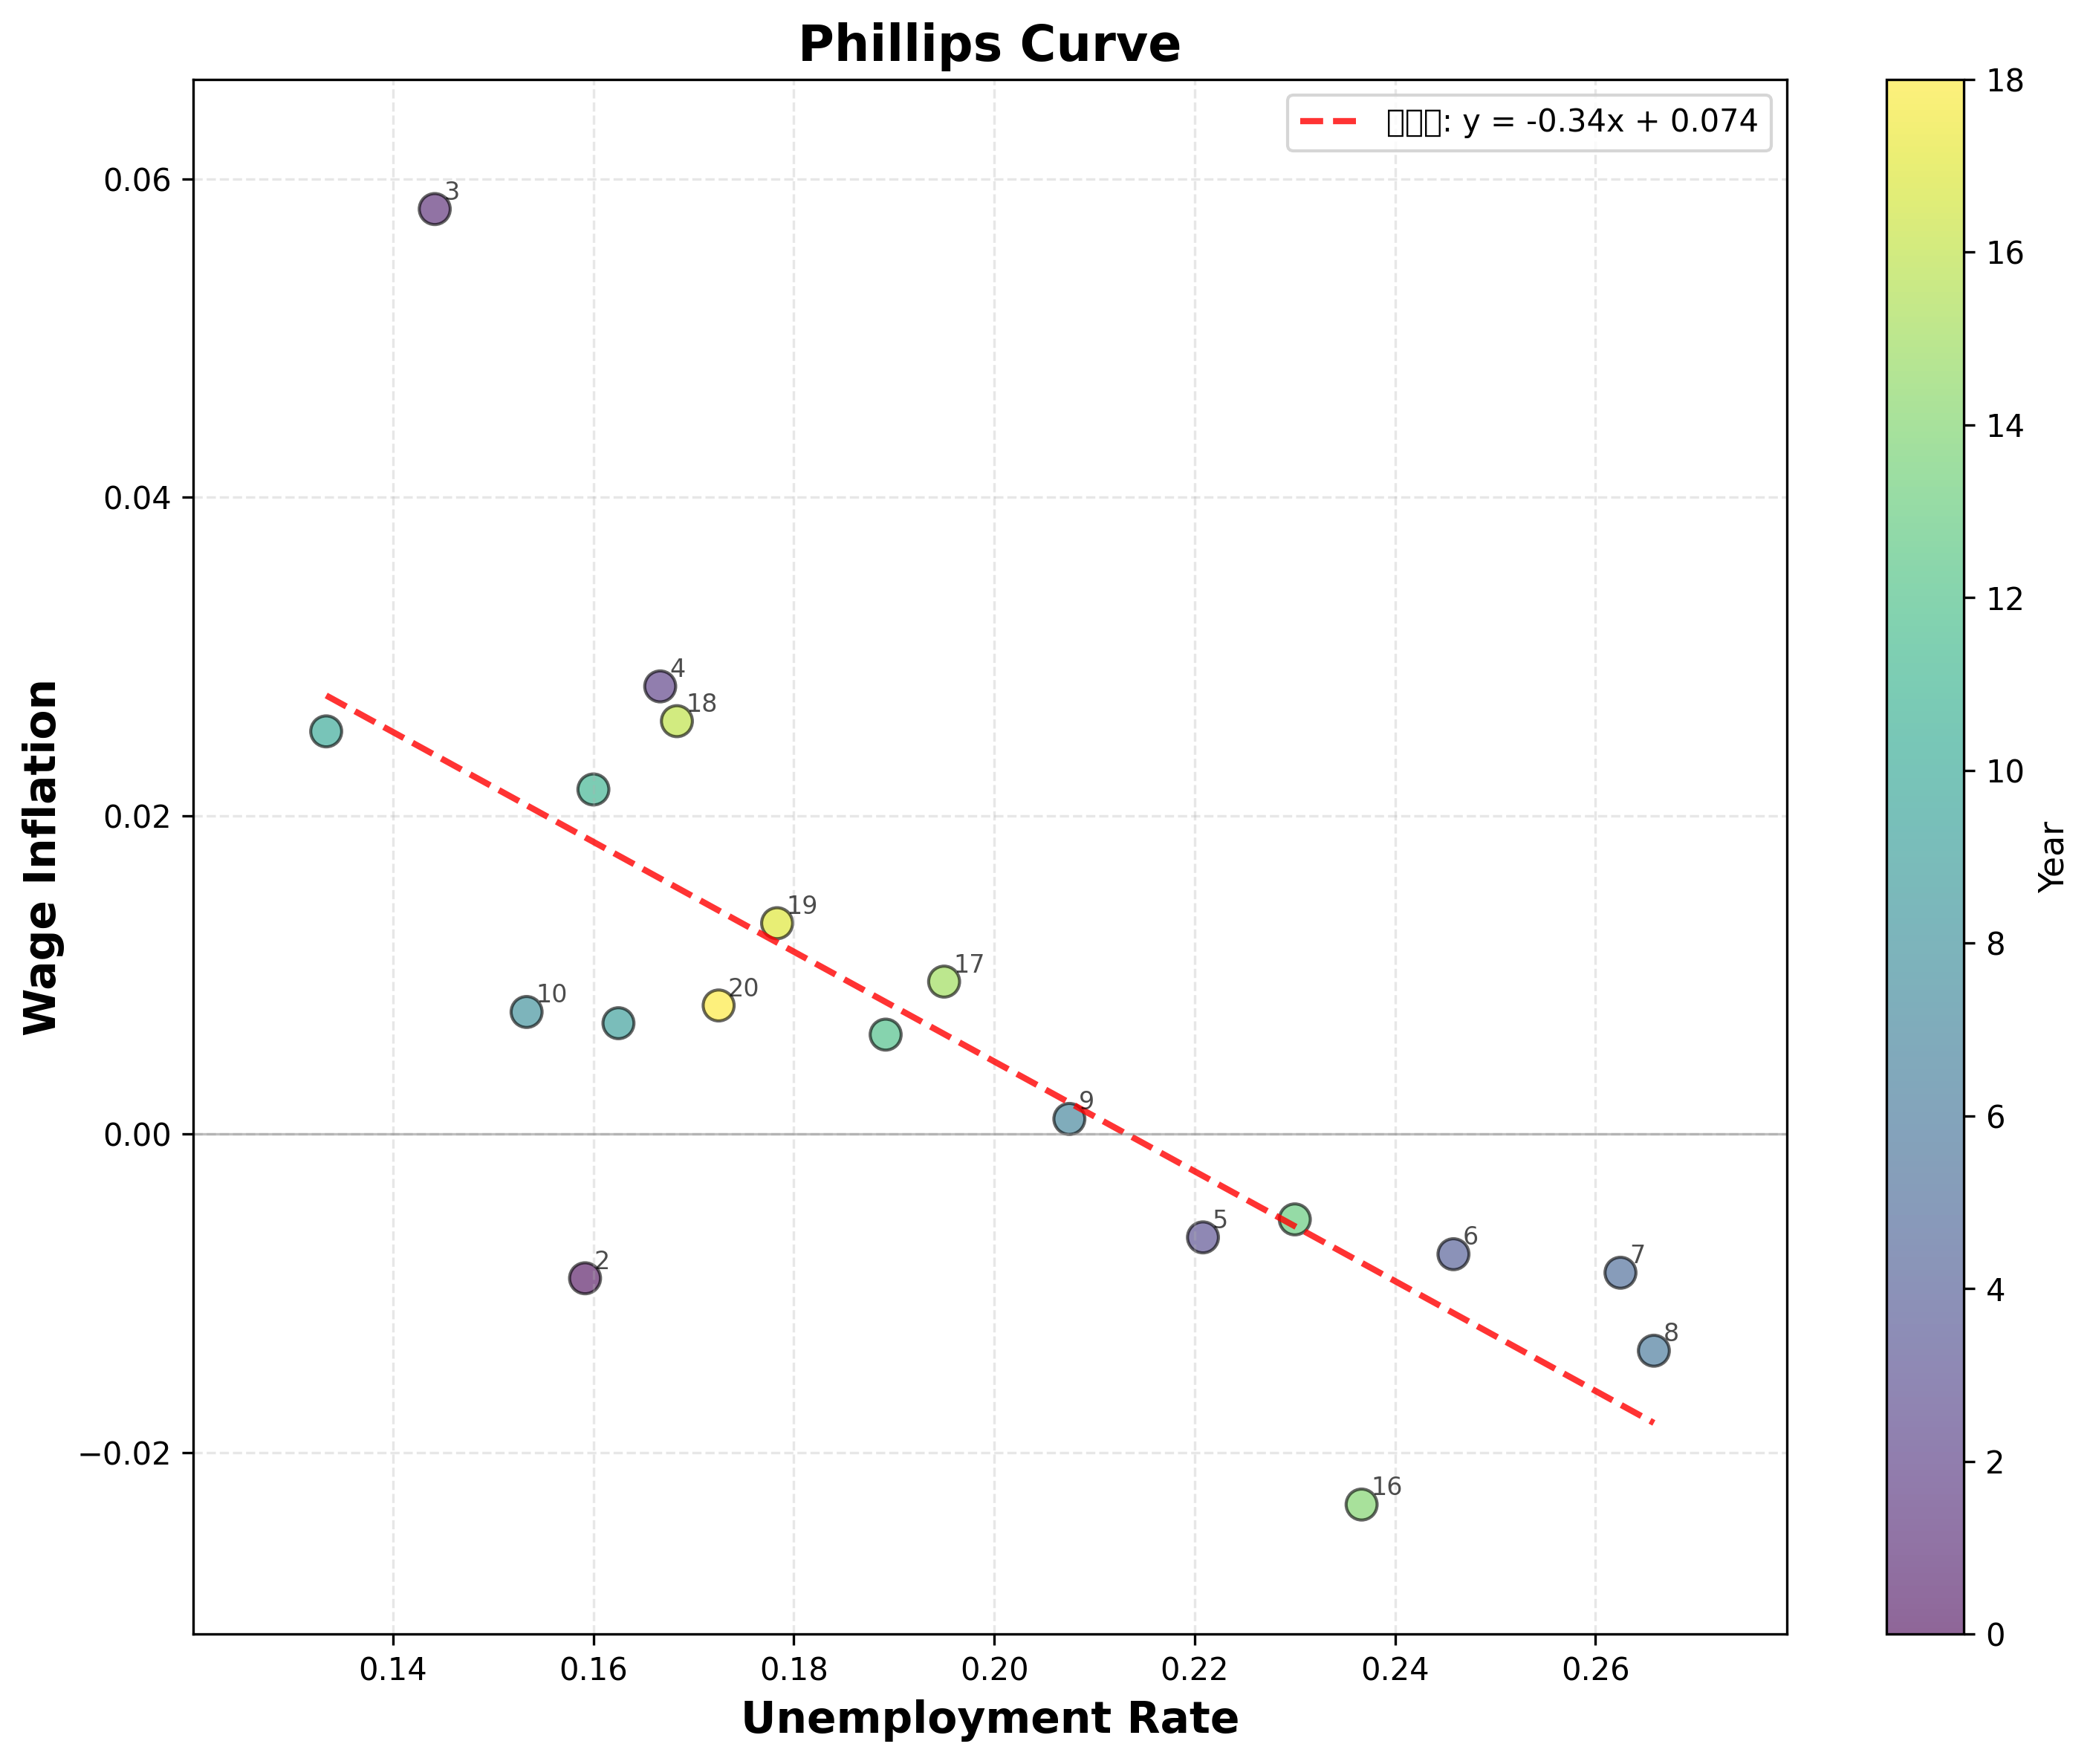

Recreate this plot in Python.
# -*- coding: utf-8 -*-
"""
绘制菲利普斯曲线 (Phillips Curve)
横轴: Unemployment Rate (失业率)
纵轴: Wage Inflation (工资通胀率)
"""

import os
import pickle as pkl
import csv
import matplotlib.pyplot as plt
import numpy as np
from scipy import stats

BASE = r"C:\Users\徐瑞岑\OneDrive\PHD\experiment\original_code_gpt4\ACL24-EconAgent"
MODEL = "gpt-3-noperception-reflection-1-100agents-240months"
DATA = os.path.join(BASE, "data", MODEL)
OUT  = os.path.join(DATA, "result_analysis")
os.makedirs(OUT, exist_ok=True)

P_DENSE = os.path.join(DATA, "dense_log.pkl")

# ============================================================================
# DummyUnpickler: 用于加载包含 ai_economist 对象的 pickle 文件
# ============================================================================
class DummyModule:
    """模拟任意模块"""
    def __getattr__(self, name):
        return DummyModule()
    
    def __call__(self, *args, **kwargs):
        return DummyModule()

class DummyUnpickler(pkl.Unpickler):
    """自定义 Unpickler，绕过 ai_economist 模块依赖"""
    def find_class(self, module, name):
        if 'ai_economist' in module:
            # 返回一个虚拟类
            return type(name, (), {})
        return super().find_class(module, name)

def compute_unemployment_rate():
    """
    计算年度失业率
    返回: 年度失业率列表
    """
    with open(P_DENSE, "rb") as f:
        dense = pkl.load(f)
    
    states = dense.get("states", [])
    
    # 从第1个月开始（跳过初始化）
    monthly_unemp_rate = []
    
    for m in range(1, len(states)):
        month_states = states[m] or {}
        unemployed = 0
        total = 0
        
        for agent_id, agent_state in month_states.items():
            if agent_id == 'p':
                continue
            
            total += 1
            
            if isinstance(agent_state, dict):
                job = agent_state.get('endogenous', {}).get('job', None)
                if job == 'Unemployment':
                    unemployed += 1
        
        rate = unemployed / total if total > 0 else 0
        monthly_unemp_rate.append(rate)
    
    # 计算年度平均
    yearly_unemp_rate = []
    for y in range(0, len(monthly_unemp_rate), 12):
        chunk = monthly_unemp_rate[y:y+12]
        if len(chunk) == 12:
            yearly_unemp_rate.append(sum(chunk) / 12)
    
    return yearly_unemp_rate

def compute_wage_inflation():
    """
    计算年度工资通胀率
    Wage Inflation = (平均工资_year_n - 平均工资_year_n-1) / 平均工资_year_n-1
    """
    print("\n" + "=" * 70)
    print("计算工资通胀率")
    print("=" * 70)
    
    # 方法1: 从 env 文件读取工资历史
    env_file = os.path.join(DATA, "env_240.pkl")
    
    if os.path.exists(env_file):
        print(f"从 {env_file} 读取数据...")
        try:
            with open(env_file, "rb") as f:
                env = DummyUnpickler(f).load()
            
            print("✓ 成功加载 env 文件 (使用 DummyUnpickler)")
            
            # 检查是否有工资历史数据
            if hasattr(env, 'world'):
                world = env.world
                
                # 尝试找工资数据
                wage_history = None
                for attr in ['wage', 'wages', 'hourly_wage', 'wage_rate']:
                    if hasattr(world, attr):
                        wage_history = getattr(world, attr)
                        print(f"✓ 找到工资数据: {attr}, 长度={len(wage_history)}")
                        break
                
                if wage_history is not None:
                    return compute_inflation_from_history(wage_history, "工资")
                else:
                    print("  world 对象中没有找到工资相关属性")
                    print(f"  world 的属性: {[a for a in dir(world) if not a.startswith('_')][:20]}")
            else:
                print("  env 对象中没有 world 属性")
                print(f"  env 的属性: {[a for a in dir(env) if not a.startswith('_')][:20]}")
        
        except Exception as e:
            print(f"从 env 文件读取失败: {e}")
            import traceback
            traceback.print_exc()
    
    # 方法2: 从 states 计算每月平均工资
    print("\n从 states 计算每月平均工资...")
    
    with open(P_DENSE, "rb") as f:
        dense = pkl.load(f)
    
    states = dense.get("states", [])
    
    monthly_avg_wage = []
    
    for m in range(len(states)):
        month_states = states[m] or {}
        total_wage = 0
        count = 0
        
        for agent_id, agent_state in month_states.items():
            if agent_id == 'p':
                continue
            
            if isinstance(agent_state, dict):
                # 尝试获取工资（可能在不同的位置）
                wage = None
                
                # 尝试1: state 中的 skill (技能水平)
                if 'state' in agent_state and isinstance(agent_state['state'], dict):
                    skill = agent_state['state'].get('skill', None)
                    if skill is not None:
                        wage = skill * 168  # 月工资 = 时薪 × 168小时
                
                # 尝试2: 直接的 wage 字段
                if wage is None:
                    wage = agent_state.get('wage', None)
                
                # 尝试3: endogenous 中的信息
                if wage is None and 'endogenous' in agent_state:
                    endo = agent_state['endogenous']
                    wage = endo.get('wage', None) or endo.get('monthly_wage', None)
                
                if wage is not None and wage > 0:
                    total_wage += wage
                    count += 1
        
        avg_wage = total_wage / count if count > 0 else 0
        monthly_avg_wage.append(avg_wage)
        
        if m < 5:
            print(f"  月{m+1}: 平均工资={avg_wage:.2f}, 样本数={count}")
    
    if not any(monthly_avg_wage):
        print("✗ 无法计算工资，所有值都是0")
        return None
    
    return compute_inflation_from_history(monthly_avg_wage, "工资")

def compute_inflation_from_history(history, name="价格"):
    """
    从历史数据计算年度通胀率
    """
    # 计算年度平均
    yearly_avg = []
    for y in range(0, len(history), 12):
        chunk = history[y:y+12]
        if len(chunk) == 12:
            yearly_avg.append(sum(chunk) / 12)
    
    print(f"\n{name}年度平均值:")
    for i, avg in enumerate(yearly_avg[:5], 1):
        print(f"  第{i}年: {avg:.2f}")
    
    # 计算通胀率
    inflation_rates = []
    for i in range(1, len(yearly_avg)):
        if yearly_avg[i-1] > 0:
            inflation = (yearly_avg[i] - yearly_avg[i-1]) / yearly_avg[i-1]
            inflation_rates.append(inflation)
        else:
            inflation_rates.append(0)
    
    print(f"\n{name}年度通胀率（%）:")
    for i, rate in enumerate(inflation_rates[:5], 2):
        print(f"  第{i}年: {rate*100:.2f}%")
    
    return inflation_rates

def plot_phillips_curve(unemployment_rates, wage_inflation_rates):
    """
    绘制菲利普斯曲线
    """
    if not unemployment_rates or not wage_inflation_rates:
        print("✗ 缺少数据，无法绘制")
        return
    
    # 确保数据长度一致
    # unemployment_rates 可能有20个点（年1-20）
    # wage_inflation_rates 只有19个点（年2-20，因为第1年没有增长率）
    
    # 对齐数据：使用年2-20的失业率
    if len(unemployment_rates) > len(wage_inflation_rates):
        unemployment_rates = unemployment_rates[1:len(wage_inflation_rates)+1]
    elif len(wage_inflation_rates) > len(unemployment_rates):
        wage_inflation_rates = wage_inflation_rates[:len(unemployment_rates)]
    
    print("\n" + "=" * 70)
    print("菲利普斯曲线数据")
    print("=" * 70)
    print(f"数据点数: {len(unemployment_rates)}")
    print(f"失业率范围: {min(unemployment_rates)*100:.2f}% - {max(unemployment_rates)*100:.2f}%")
    print(f"工资通胀率范围: {min(wage_inflation_rates)*100:.2f}% - {max(wage_inflation_rates)*100:.2f}%")
    
    # 计算相关系数
    if len(unemployment_rates) > 2:
        correlation, p_value = stats.pearsonr(unemployment_rates, wage_inflation_rates)
        print(f"\n皮尔逊相关系数: {correlation:.3f}")
        print(f"p值: {p_value:.4f}")
        if p_value < 0.01:
            print("✓ 显著负相关 (p < 0.01)" if correlation < 0 else "✓ 显著正相关 (p < 0.01)")
        elif p_value < 0.05:
            print("✓ 显著负相关 (p < 0.05)" if correlation < 0 else "✓ 显著正相关 (p < 0.05)")
        else:
            print("✗ 相关性不显著")
    
    # 保存数据到CSV
    csv_path = os.path.join(OUT, "phillips_curve_data.csv")
    with open(csv_path, "w", newline="", encoding="utf-8") as f:
        w = csv.writer(f)
        w.writerow(["year", "unemployment_rate", "wage_inflation"])
        for i, (u, w_inf) in enumerate(zip(unemployment_rates, wage_inflation_rates), 2):
            w.writerow([i, u, w_inf])
    print(f"\n✓ 保存数据: {csv_path}")
    
    # 绘图
    fig, ax = plt.subplots(figsize=(10, 8))
    
    # 散点图
    scatter = ax.scatter(unemployment_rates, wage_inflation_rates, 
                        s=100, alpha=0.6, c=range(len(unemployment_rates)),
                        cmap='viridis', edgecolors='black', linewidth=1)
    
    # 添加年份标签（可选，如果点太多可以注释掉）
    for i, (u, w) in enumerate(zip(unemployment_rates, wage_inflation_rates), 2):
        if i <= 10 or i > 15:  # 只标注部分年份，避免拥挤
            ax.annotate(f'{i}', (u, w), fontsize=8, alpha=0.7,
                       xytext=(3, 3), textcoords='offset points')
    
    # 拟合线性回归线
    if len(unemployment_rates) > 2:
        z = np.polyfit(unemployment_rates, wage_inflation_rates, 1)
        p = np.poly1d(z)
        x_line = np.linspace(min(unemployment_rates), max(unemployment_rates), 100)
        ax.plot(x_line, p(x_line), "r--", alpha=0.8, linewidth=2, 
               label=f'拟合线: y = {z[0]:.2f}x + {z[1]:.3f}')
    
    # 设置坐标轴
    ax.set_xlabel('Unemployment Rate', fontsize=14, fontweight='bold')
    ax.set_ylabel('Wage Inflation', fontsize=14, fontweight='bold')
    ax.set_title('Phillips Curve', fontsize=16, fontweight='bold')
    
    # 动态设置坐标轴范围（根据实际数据）
    u_min, u_max = min(unemployment_rates), max(unemployment_rates)
    w_min, w_max = min(wage_inflation_rates), max(wage_inflation_rates)
    
    # 添加一些边距
    u_margin = (u_max - u_min) * 0.1
    w_margin = (w_max - w_min) * 0.1
    
    ax.set_xlim(u_min - u_margin, u_max + u_margin)
    ax.set_ylim(w_min - w_margin, w_max + w_margin)
    
    # 添加网格
    ax.grid(True, alpha=0.3, linestyle='--')
    
    # 添加零线
    ax.axhline(y=0, color='gray', linestyle='-', linewidth=0.8, alpha=0.5)
    ax.axvline(x=0.05, color='gray', linestyle='-', linewidth=0.8, alpha=0.5)
    
    # 添加图例
    ax.legend(loc='upper right', fontsize=10)
    
    # 添加颜色条
    cbar = plt.colorbar(scatter, ax=ax)
    cbar.set_label('Year', fontsize=11)
    
    plt.tight_layout()
    
    # 保存图片
    fig_path = os.path.join(OUT, "phillips_curve.png")
    plt.savefig(fig_path, dpi=300, bbox_inches='tight')
    print(f"✓ 保存图片: {fig_path}")
    
    plt.show()
    plt.close()

def main():
    print("\n" + "=" * 70)
    print("菲利普斯曲线绘制程序")
    print("=" * 70)
    
    # 1. 计算失业率
    print("\n步骤1: 计算年度失业率...")
    unemployment_rates = compute_unemployment_rate()
    
    if not unemployment_rates:
        print("✗ 无法计算失业率")
        return
    
    print(f"✓ 完成，共{len(unemployment_rates)}年数据")
    print(f"  失业率范围: {min(unemployment_rates)*100:.2f}% - {max(unemployment_rates)*100:.2f}%")
    
    # 2. 计算工资通胀率
    print("\n步骤2: 计算年度工资通胀率...")
    wage_inflation_rates = compute_wage_inflation()
    
    if not wage_inflation_rates:
        print("✗ 无法计算工资通胀率")
        print("\n提示: 请检查以下文件是否存在:")
        print(f"  - {os.path.join(DATA, 'env_240.pkl')}")
        print("\n或者检查 states 中是否包含 skill 或 wage 信息")
        return
    
    print(f"✓ 完成，共{len(wage_inflation_rates)}年数据")
    print(f"  工资通胀率范围: {min(wage_inflation_rates)*100:.2f}% - {max(wage_inflation_rates)*100:.2f}%")
    
    # 3. 绘制菲利普斯曲线
    print("\n步骤3: 绘制菲利普斯曲线...")
    plot_phillips_curve(unemployment_rates, wage_inflation_rates)
    
    print("\n" + "=" * 70)
    print("完成!")
    print("=" * 70)

if __name__ == "__main__":
    main()